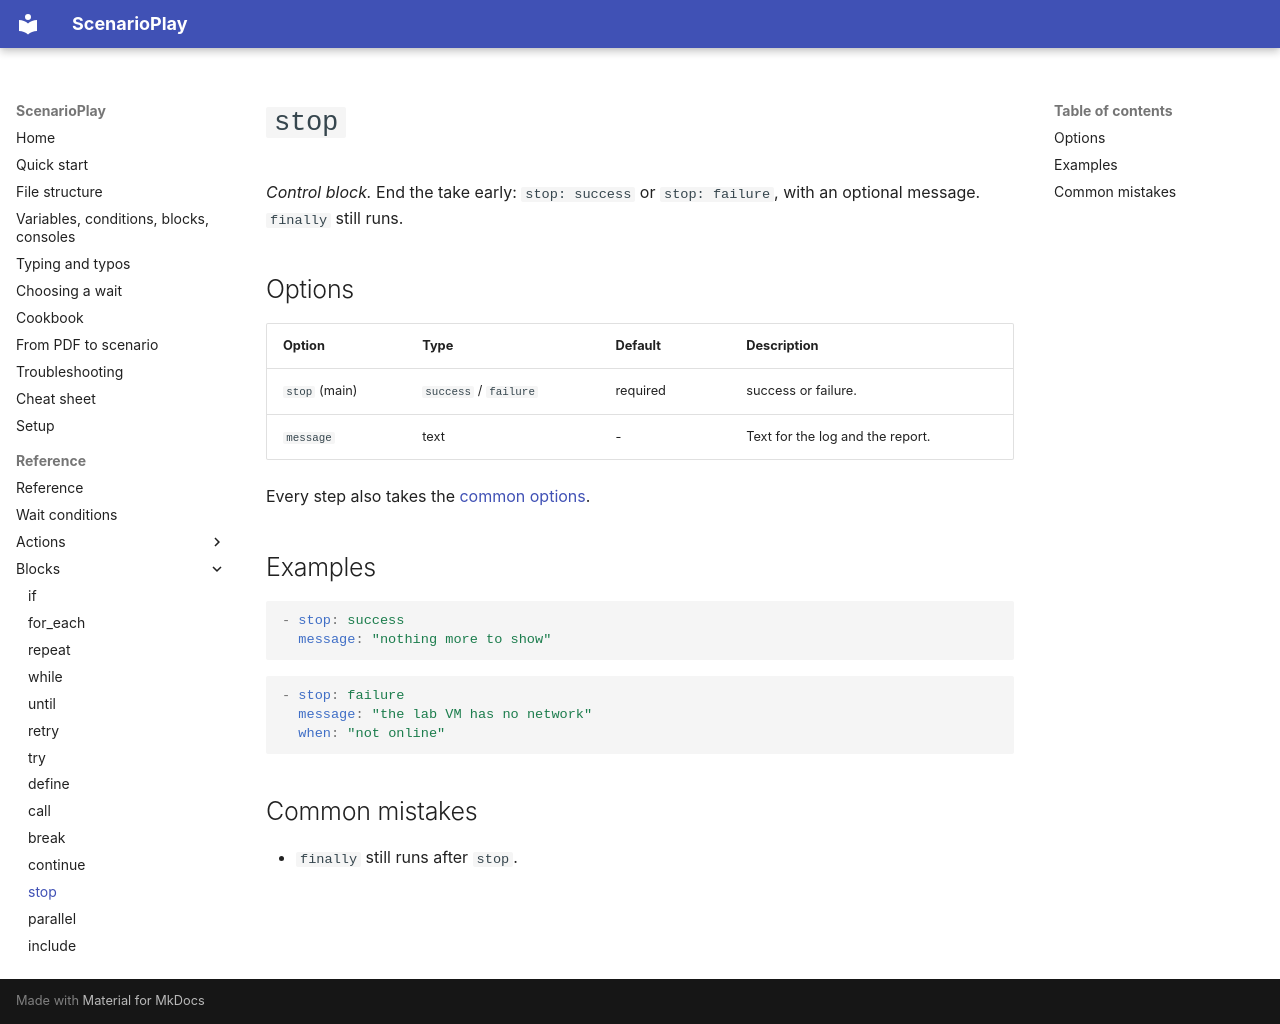

repository: ez4gotit/DemoTyper · page: reference/stop/index.html · generator: mkdocs

# `stop`

*Control block.* End the take early: `stop: success` or `stop: failure`, with an optional message. `finally` still runs.

## Options

| Option | Type | Default | Description |
| --- | --- | --- | --- |
| `stop` (main) | `success` / `failure` | required | success or failure. |
| `message` | text | - | Text for the log and the report. |

Every step also takes the [common options](index.md#common-options).

## Examples

```yaml
- stop: success
  message: "nothing more to show"
```

```yaml
- stop: failure
  message: "the lab VM has no network"
  when: "not online"
```

## Common mistakes

- `finally` still runs after `stop`.
